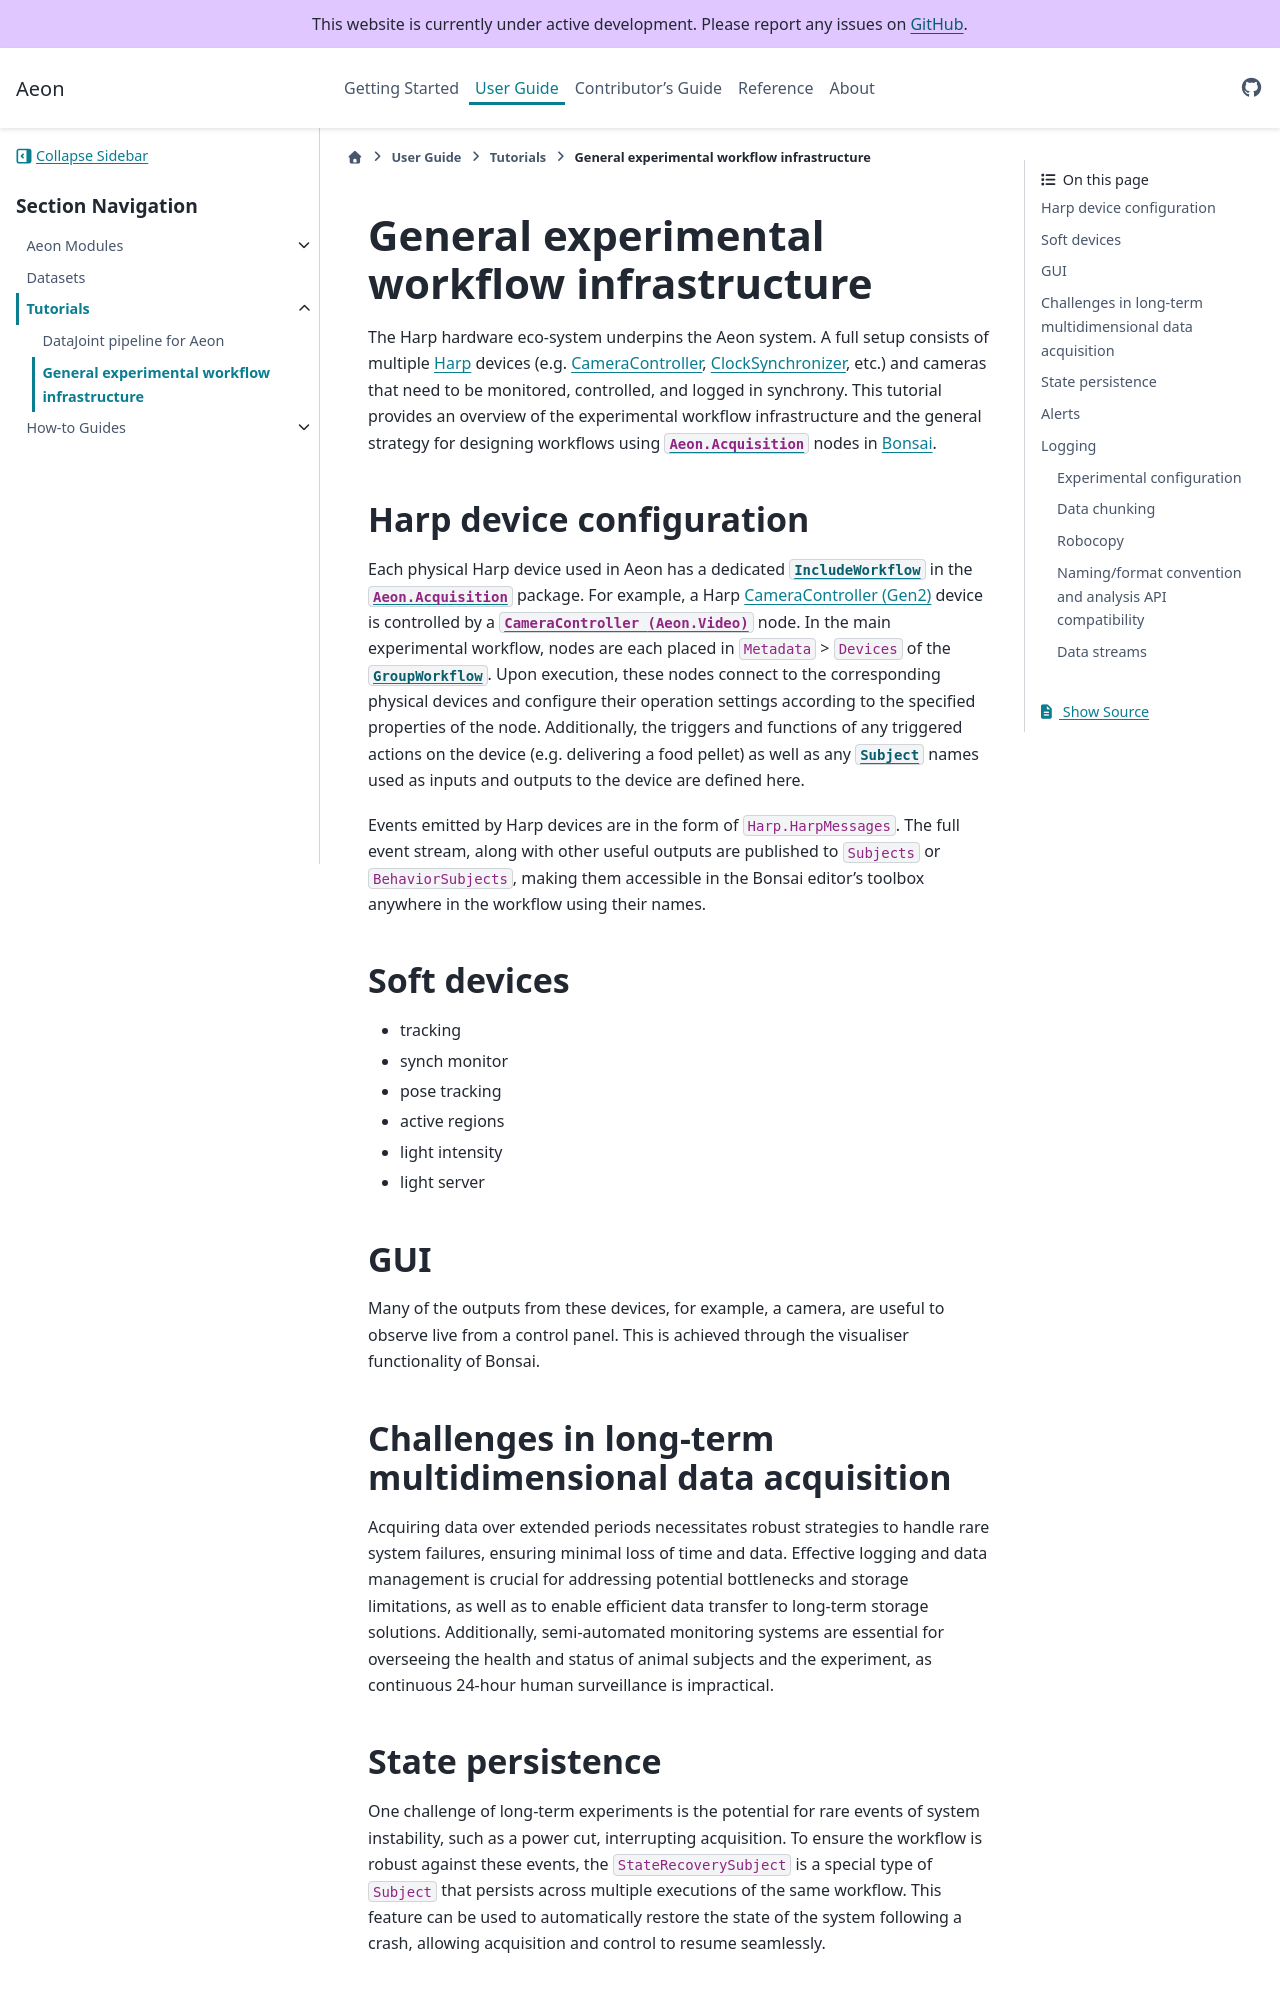

repository: SainsburyWellcomeCentre/aeon_docs · page: user/tutorials/general_experimental_workflow/index.html · generator: sphinx

(target-general-experimental-workflow)=
# General experimental workflow infrastructure
The Harp hardware eco-system underpins the Aeon system. 
A full setup consists of multiple [Harp](https://www.cf-hw.org/harp) devices (e.g. [CameraController](https://github.com/harp-tech/device.cameracontrollergen2), [ClockSynchronizer](https://github.com/harp-tech/device.clocksynchronizer), etc.) and cameras that need to be monitored, controlled, and logged in synchrony. 
This tutorial provides an overview of the experimental workflow infrastructure and the general strategy for designing workflows using [`Aeon.Acquisition`](target-acquisition-modules) nodes in [Bonsai](bonsai:).

## Harp device configuration
Each physical Harp device used in Aeon has a dedicated [`IncludeWorkflow`](bonsai:docs/api/Bonsai.Expressions.IncludeWorkflowBuilder.html) in the [`Aeon.Acquisition`](target-acquisition-modules) package. 
For example, a Harp [CameraController (Gen2)](https://github.com/harp-tech/device.cameracontrollergen2) device is controlled by a [`CameraController (Aeon.Video)`](target-node-cameracontroller) node.
In the main experimental workflow, nodes are each placed in `Metadata` > `Devices` of the [`GroupWorkflow`](bonsai:docs/api/Bonsai.Expressions.GroupWorkflowBuilder.html). 
Upon execution, these nodes connect to the corresponding physical devices and configure their operation settings according to the specified properties of the node.
Additionally, the triggers and functions of any triggered actions on the device (e.g. delivering a food pellet) as well as any [`Subject`](bonsai:docs/articles/subjects.html) names used as inputs and outputs to the device are defined here.

Events emitted by Harp devices are in the form of `Harp.HarpMessages`. 
The full event stream, along with other useful outputs are published to `Subjects` or `BehaviorSubjects`, making them accessible in the Bonsai editor's toolbox anywhere in the workflow using their names.

## Soft devices
- tracking
- synch monitor
- pose tracking
- active regions
- light intensity
- light server

## GUI
Many of the outputs from these devices, for example, a camera, are useful to observe live from a control panel. 
This is achieved through the visualiser functionality of Bonsai.

## Challenges in long-term multidimensional data acquisition
Acquiring data over extended periods necessitates robust strategies to handle rare system failures, ensuring minimal loss of time and data. 
Effective logging and data management is crucial for addressing potential bottlenecks and storage limitations, as well as to enable efficient data transfer to long-term storage solutions. 
Additionally, semi-automated monitoring systems are essential for overseeing the health and status of animal subjects and the experiment, as continuous 24-hour human surveillance is impractical.
